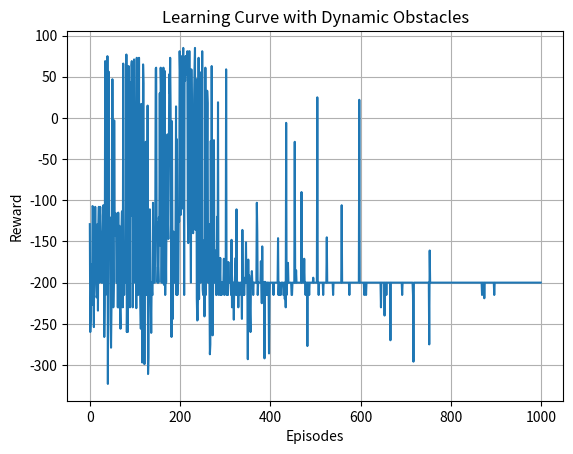

The script that saved this image:
# -*- coding: utf-8 -*-
"""Convergence.ipynb

Automatically generated by Colab.

Original file is located at
    https://colab.research.google.com/drive/1cyTVcM1vn4fXzcByVxb4qazItI_sxZ79
"""

import numpy as np
import matplotlib.pyplot as plt
import random

# ==============================
# 1. Environment with Dynamic Obstacles
# ==============================
class DynamicEnv:
    def __init__(self, size=10):
        self.size = size
        self.goal = (8,8)
        self.robot = (0,0)
        # Dynamic obstacles: (x, y, vx, vy)
        self.obstacles = [
            [4,4, 1,0],
            [6,2, -1,1],
            [2,7, 0,-1]
        ]

    def reset(self):
        self.robot = (0,0)
        return self.get_state()

    def move_obstacles(self):
        for obs in self.obstacles:
            obs[0] += obs[2]
            obs[1] += obs[3]

            if obs[0] <=0 or obs[0] >= self.size-1:
                obs[2] *= -1
            if obs[1] <=0 or obs[1] >= self.size-1:
                obs[3] *= -1

    def predict_obstacles(self):
        return [(obs[0] + obs[2], obs[1] + obs[3]) for obs in self.obstacles]

    def step(self, action):
        x, y = self.robot

        if action == 0: x = min(self.size-1, x+1)   # forward
        if action == 1: y = max(0, y-1)             # left
        if action == 2: y = min(self.size-1, y+1)   # right

        self.robot = (x,y)

        # Move dynamic obstacles
        self.move_obstacles()
        pred = self.predict_obstacles()

        reward = -1
        done = False

        # Collision checks
        for ox, oy, vx, vy in self.obstacles:
            if (x,y) == (ox,oy):
                return self.get_state(), -100, True
            if (x,y) in pred:
                reward -= 5  # near collision

        if (x,y) == self.goal:
            return self.get_state(), 100, True

        return self.get_state(), reward, False

    def get_state(self):
        return (*self.robot,)


# ==============================
# 2. Q-Learning with Dynamic Obstacles
# ==============================
actions = [0,1,2]  # forward,left,right
Q = {}

def get_q(state, action):
    return Q.get((state, action), 0)

def epsilon_greedy(state, eps):
    if random.random() < eps:
        return random.choice(actions)
    qs = [get_q(state,a) for a in actions]
    return actions[np.argmax(qs)]

# ==============================
# 3. Training Loop
# ==============================
env = DynamicEnv(size=10)
episodes = 1000
eps = 0.2
alpha = 0.1
gamma = 0.9

rewards = []

for ep in range(episodes):
    state = env.reset()
    total = 0

    for t in range(200):
        action = epsilon_greedy(state, eps)
        next_state, reward, done = env.step(action)

        best_next = max([get_q(next_state, a) for a in actions])

        old_q = get_q(state, action)
        new_q = old_q + alpha*(reward + gamma*best_next - old_q)
        Q[(state, action)] = new_q

        state = next_state
        total += reward

        if done:
            break

    rewards.append(total)
    eps *= 0.995

# ==============================
# 4. Plot Learning Curve
# ==============================
plt.plot(rewards)
plt.title("Learning Curve with Dynamic Obstacles")
plt.xlabel("Episodes")
plt.ylabel("Reward")
plt.grid(True)
plt.show()
